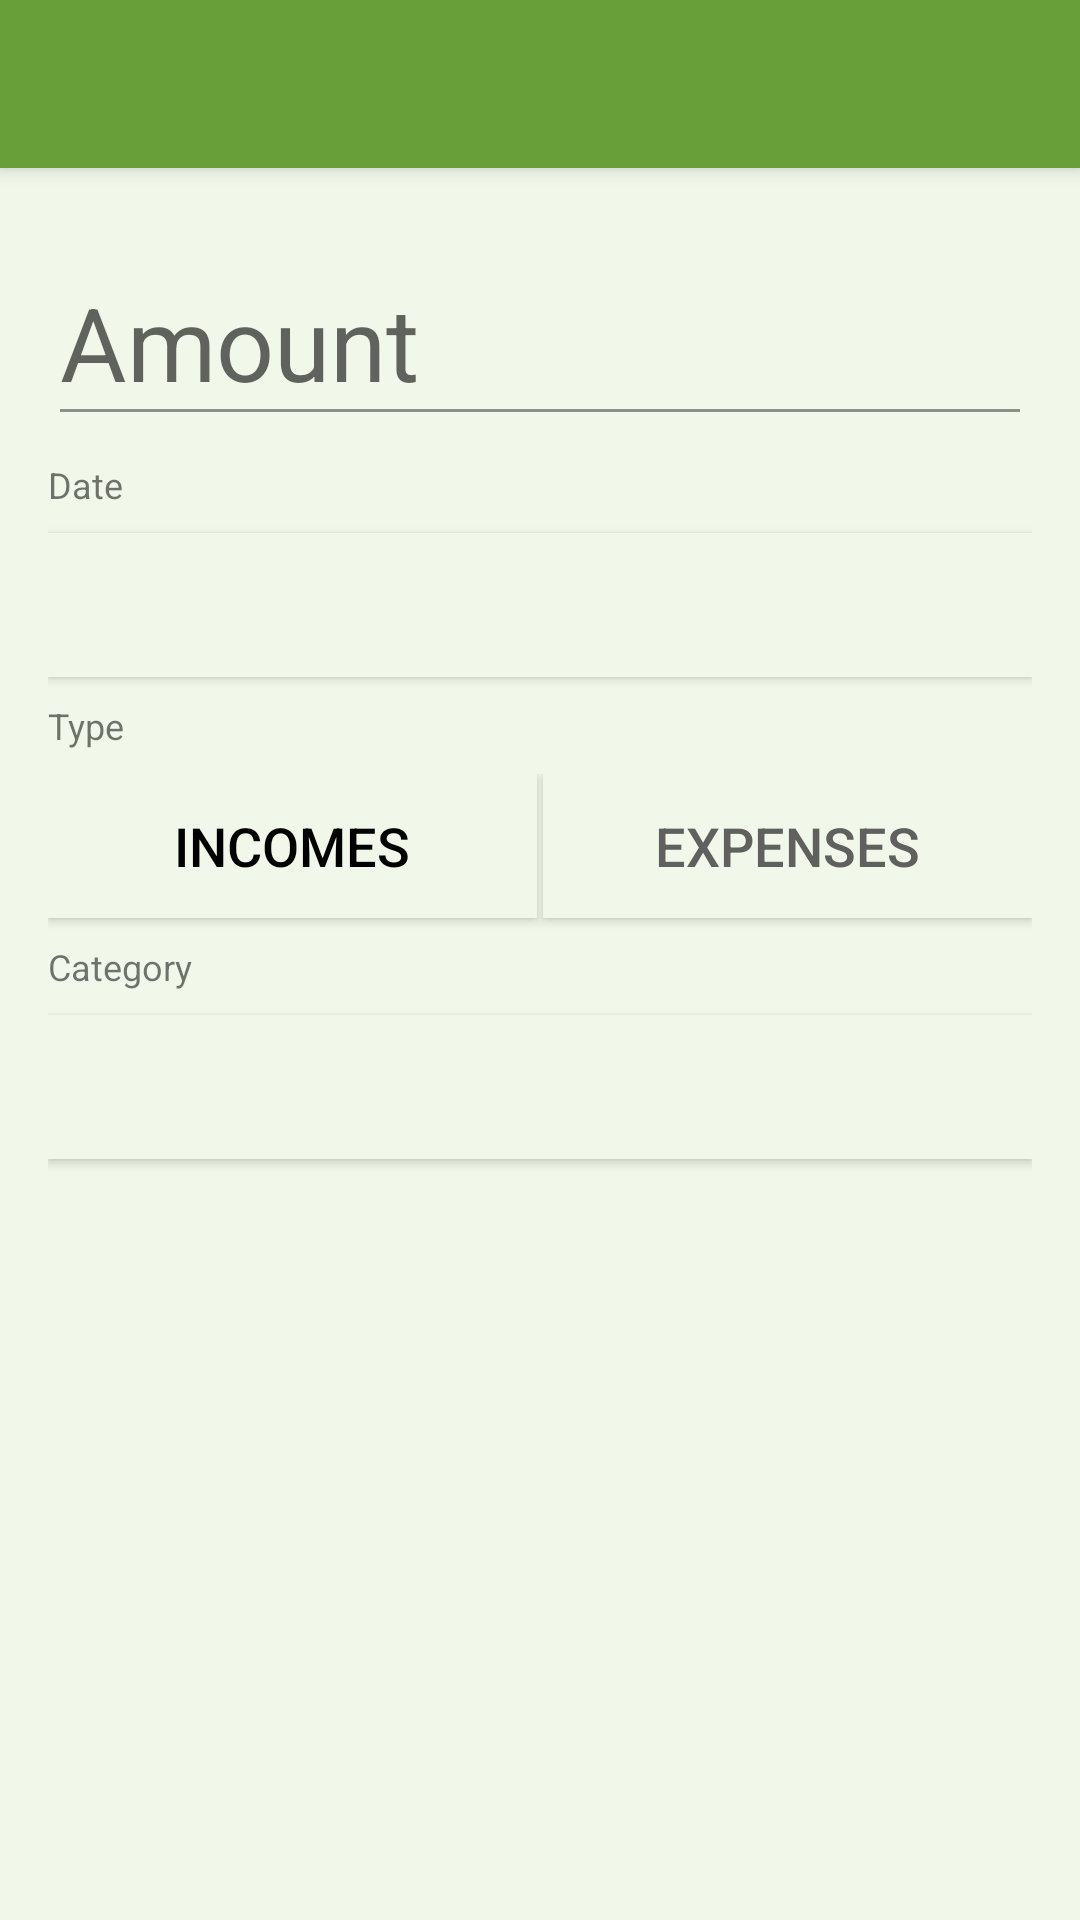

This screen was rendered from an Android layout file. Write that file and the resources it references.
<!-- AndroidManifest.xml: application theme AppTheme -->
<!-- res/layout/activity_add.xml -->
<?xml version="1.0" encoding="utf-8"?>
<android.support.design.widget.CoordinatorLayout
    xmlns:android="http://schemas.android.com/apk/res/android"
    android:layout_width="match_parent"
    android:layout_height="match_parent"
    android:fitsSystemWindows="true">

    <android.support.design.widget.AppBarLayout
        android:layout_width="match_parent"
        android:layout_height="wrap_content">

        <android.support.v7.widget.Toolbar
            xmlns:android="http://schemas.android.com/apk/res/android"
            android:id="@+id/add_activity_toolbar"
            android:layout_width="match_parent"
            android:layout_height="?attr/actionBarSize"
            android:background="?attr/colorPrimary"
            android:theme="@style/ToolBarTheme"/>

    </android.support.design.widget.AppBarLayout>

    <LinearLayout
        android:layout_width="match_parent"
        android:layout_height="match_parent"
        android:orientation="vertical"
        android:layout_marginTop="?attr/actionBarSize"
        android:padding="16dp">

        <android.support.design.widget.TextInputLayout
            android:layout_width="match_parent"
            android:layout_height="wrap_content">
            <EditText
                android:layout_width="match_parent"
                android:layout_height="wrap_content"
                android:inputType="numberDecimal"
                android:id="@+id/amount_edit_text"
                android:textSize="@dimen/abc_text_size_display_1_material"
                android:singleLine="true"
                android:hint="@string/activity_edit_amount"
                android:layout_marginBottom="8dp"/>
        </android.support.design.widget.TextInputLayout>

        <TextView
            android:layout_width="wrap_content"
            android:layout_height="wrap_content"
            android:textAppearance="?android:attr/textAppearanceSmall"
            android:text="@string/activity_edit_date"
            android:layout_marginBottom="8dp"
            android:textSize="@dimen/abc_text_size_caption_material"/>

        <Button
            android:layout_width="match_parent"
            android:layout_height="wrap_content"
            android:id="@+id/date_button"
            android:layout_gravity="center_horizontal"
            android:textSize="@dimen/abc_text_size_medium_material"
            android:layout_marginBottom="8dp"
            android:background="@color/background_fm_theme"/>

        <TextView
            android:layout_width="wrap_content"
            android:layout_height="wrap_content"
            android:textAppearance="?android:attr/textAppearanceSmall"
            android:text="@string/activity_edit_type"
            android:layout_marginBottom="8dp"
            android:id="@+id/textView"
            android:textSize="@dimen/abc_text_size_caption_material"/>

        <LinearLayout
            android:orientation="horizontal"
            android:layout_width="match_parent"
            android:layout_height="wrap_content"
            android:layout_gravity="center_horizontal"
            android:baselineAligned="false">

            <Button
                android:layout_width="fill_parent"
                android:layout_height="wrap_content"
                android:id="@+id/button_incomes"
                android:textSize="@dimen/abc_text_size_medium_material"
                android:text="@string/incomes"
                android:layout_weight="1"
                android:background="@color/background_fm_theme"
                android:layout_marginRight="1dp"
                android:layout_marginBottom="8dp"
                android:textColor="@color/black"/>

            <Button
                android:layout_width="fill_parent"
                android:layout_height="wrap_content"
                android:text="@string/expenses"
                android:textSize="@dimen/abc_text_size_medium_material"
                android:id="@+id/button_expenses"
                android:layout_weight="1"
                android:background="@color/background_fm_theme"
                android:layout_marginLeft="1dp"
                android:layout_marginBottom="8dp"
                android:textColor="@color/button_text_inactive"/>

        </LinearLayout>

        <TextView
            android:layout_width="wrap_content"
            android:layout_height="wrap_content"
            android:textAppearance="?android:attr/textAppearanceSmall"
            android:text="@string/activity_edit_category"
            android:layout_marginBottom="8dp"
            android:textSize="@dimen/abc_text_size_caption_material"/>

        <Button
            android:layout_width="match_parent"
            android:layout_height="wrap_content"
            android:id="@+id/category_button"
            android:layout_gravity="center_horizontal"
            android:layout_marginBottom="8dp"
            android:textSize="@dimen/abc_text_size_medium_material"
            android:background="@color/background_fm_theme"/>

    </LinearLayout>

    <android.support.v7.widget.Toolbar
        xmlns:android="http://schemas.android.com/apk/res/android"
        android:id="@+id/bottom_toolbar"
        android:layout_width="match_parent"
        android:layout_height="?attr/actionBarSize"
        android:background="@color/white"
        android:layout_gravity="bottom"
        android:elevation="@dimen/design_appbar_elevation"
        android:visibility="invisible"/>

</android.support.design.widget.CoordinatorLayout>
<!-- resources referenced by this layout -->
<resources>
  <color name="background_fm_theme">#f1f8e9</color>
  <color name="black">#000000</color>
  <color name="white">#ffffff</color>
  <string name="activity_edit_amount">Amount</string>
  <string name="activity_edit_category">Category</string>
  <string name="activity_edit_date">Date</string>
  <string name="activity_edit_type">Type</string>
  <string name="expenses">Expenses</string>
  <string name="incomes">Incomes</string>
  <style name="ToolBarTheme">
  
          <item name="android:textColorPrimary">@color/white</item>
          <item name="android:textColor">@color/black</item>
          <item name="android:textColorSecondary">@color/white</item>
      </style>
  <style name="AppTheme" parent="AppTheme.Base">
  
          <item name="android:colorBackground">@color/background_fm_theme</item>
          <item name="android:colorForeground">@color/foreground_fm_theme</item>
          <item name="android:statusBarColor">@color/primary_dark_color_fm_theme</item>
          <item name="android:windowBackground">@color/background_fm_theme</item>
      </style>
  <style name="AppTheme.Base" parent="@style/Theme.AppCompat.Light.NoActionBar">
  
          <item name="colorPrimary">@color/primary_color_fm_theme</item>
          <item name="colorPrimaryDark">@color/primary_dark_color_fm_theme</item>
          <item name="colorAccent">@color/accent_fm_theme</item>
          <item name="windowActionBar">false</item>
      </style>
  <color name="foreground_fm_theme">#4a4a4a</color>
  <color name="primary_dark_color_fm_theme">#558b2f</color>
  <color name="primary_color_fm_theme">#689f38</color>
  <color name="accent_fm_theme">#673ab7</color>
</resources>
